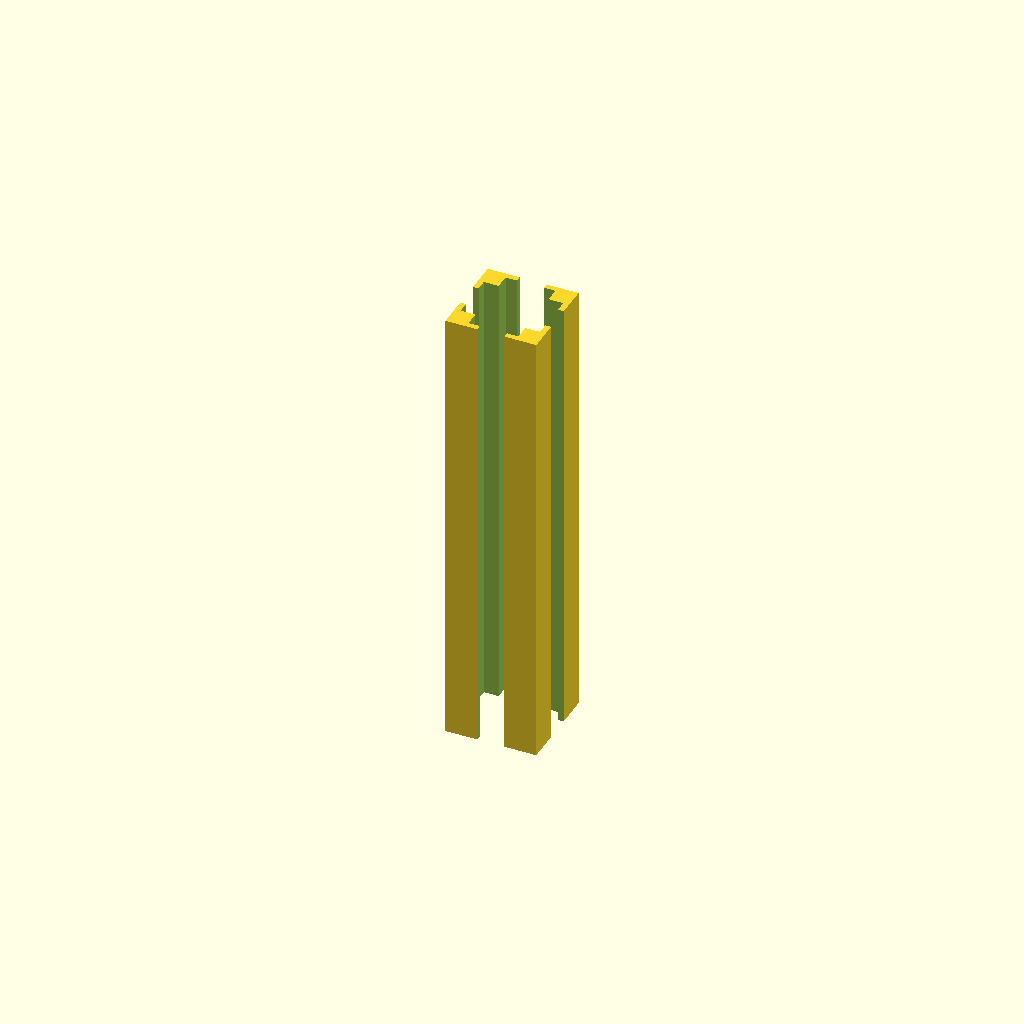
Cell 1 — every parameter at its default value.
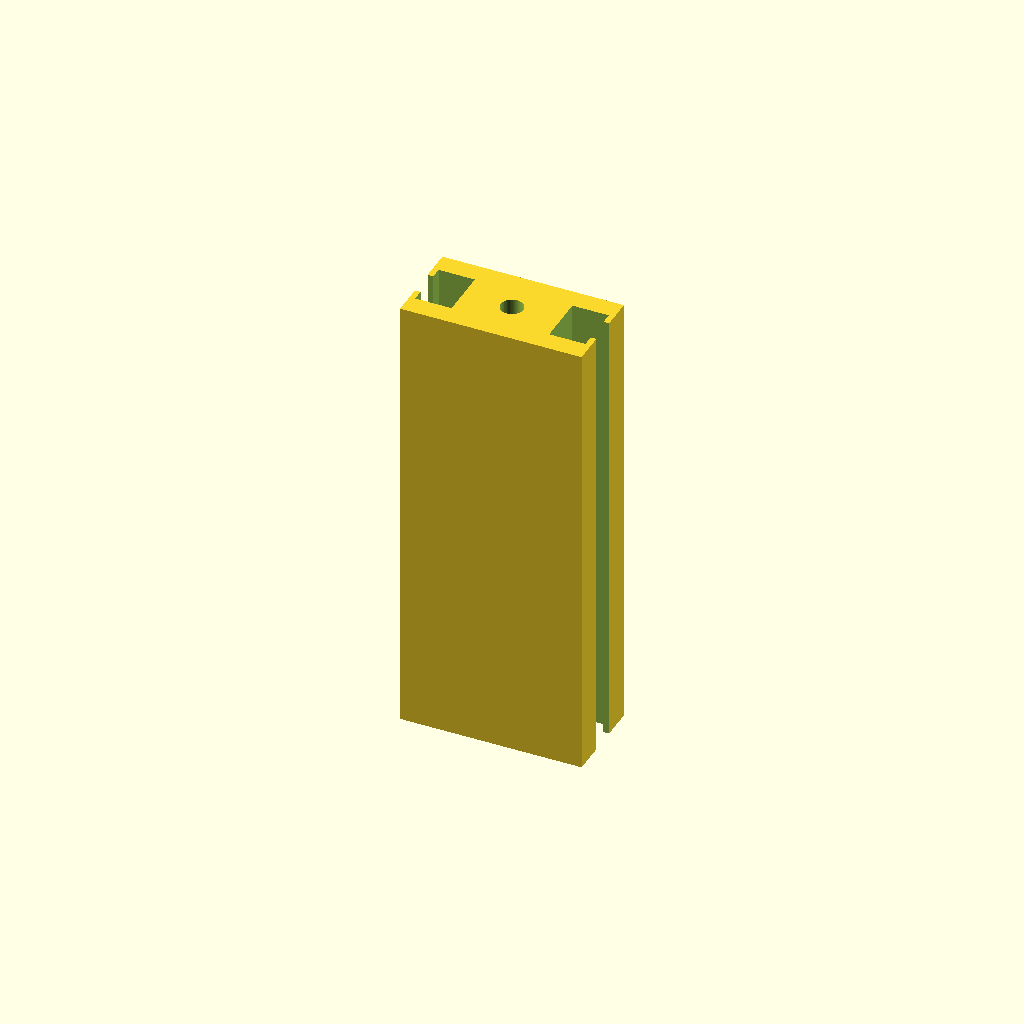
Cell 2 — cross_section_width_mm set to 40, the other parameters unchanged.
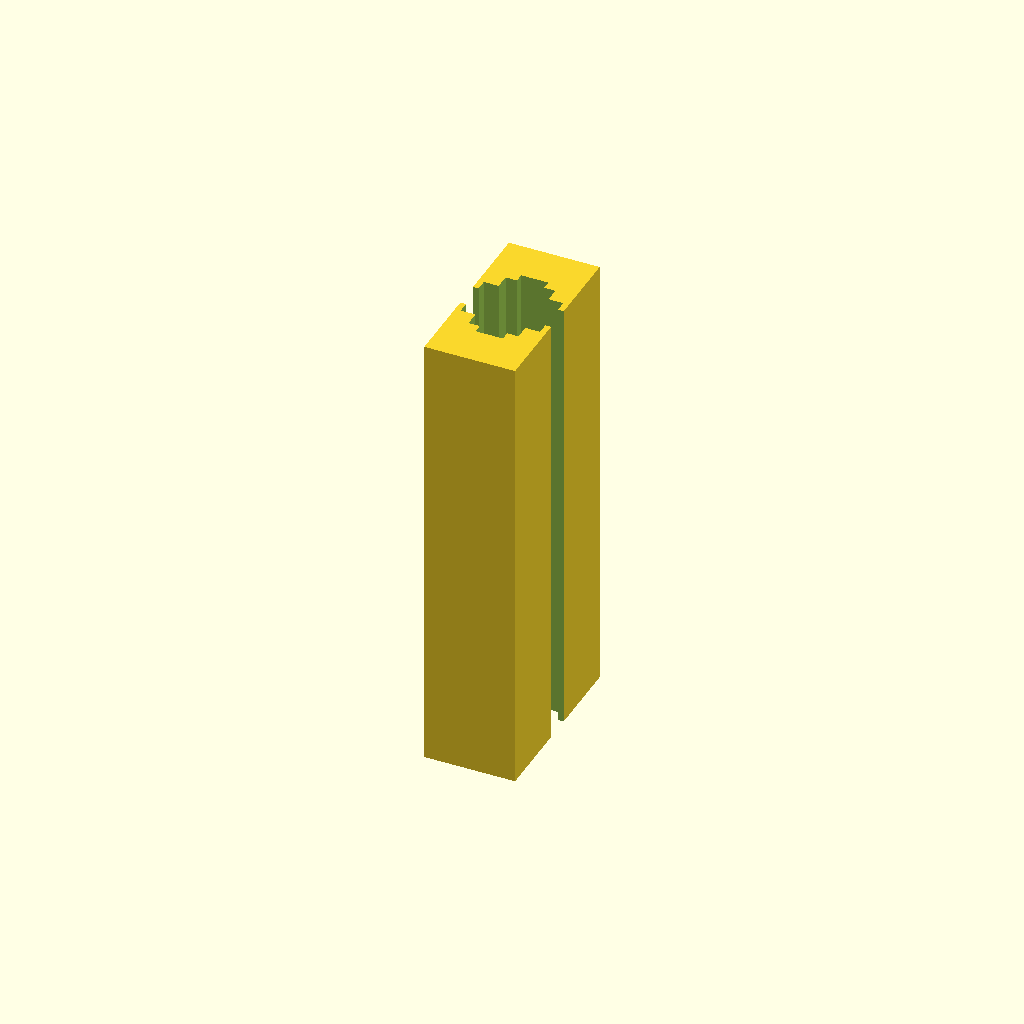
Cell 3 — cross_section_height_mm set to 40, the other parameters unchanged.
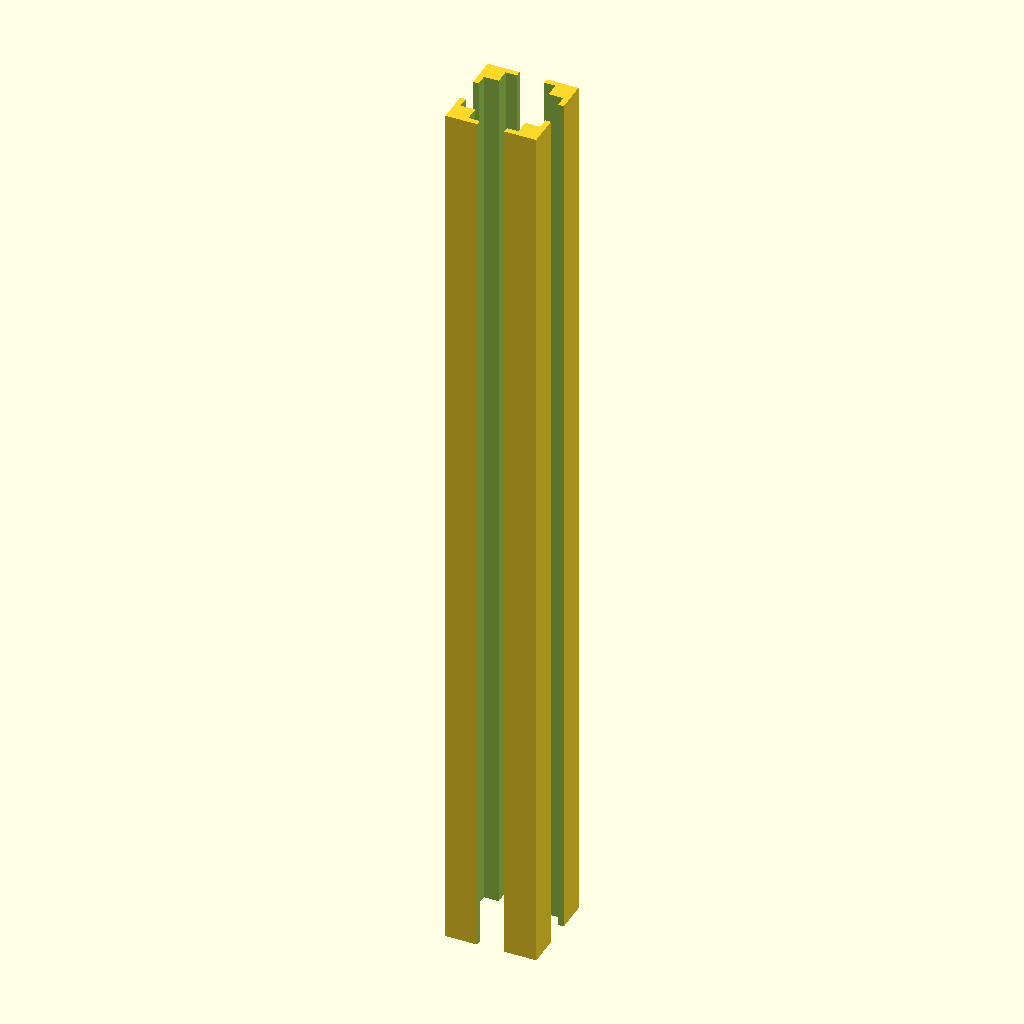
Cell 4: length_mm = 200 (everything else at default).
One fixed orthographic camera (rotation 55°, 0°, 25°; colour scheme Cornfield) for every cell.
Source of the model, results/nopscadlib/craft/scad/extrusion__E2020t.scad:
// 20x20 T-slot aluminium extrusion (2020-style), 100mm long
// STRUCTURAL FIX: prevent the slot cutters from removing the central webs,
// which previously split the body into disconnected corner blocks / two rails.
// Approach: keep a guaranteed "web" thickness at the center in BOTH axes by
// limiting the slot cavity/mouth width to (outer - 2*min_wall - 2*web_keep).

cross_section_width_mm  = 20.0;
cross_section_height_mm = 20.0;
length_mm               = 100.0;

// Robust overlap for manifold boolean ops
overlap_mm = 1.5;

// Outer size
outer_w = cross_section_width_mm;
outer_h = cross_section_height_mm;

// Typical-ish 2020 features (approximate)
center_bore_diameter_mm = 5.0;

// T-slot geometry (per side, cut from the outer face inward)
slot_opening_mm       = 6.0;
slot_opening_depth_mm = 2.0;
slot_cavity_width_mm  = 11.0;
slot_cavity_depth_mm  = 6.5;

// Minimum wall to outer boundary
min_wall_mm = 1.6;

// CRITICAL CONNECTIVITY PARAMETER:
// Keep a solid web through the center so the profile cannot split into two rails / four corners.
web_keep_mm = 2.0;  // >= 1..2mm as requested

// Helpers
function clamp(v, lo, hi) = max(lo, min(hi, v));

// Clamp depths to safe ranges
slot_opening_depth_mm_c = clamp(slot_opening_depth_mm, 0.8, outer_w/2.0 - min_wall_mm);
slot_cavity_depth_mm_c  = clamp(slot_cavity_depth_mm, slot_opening_depth_mm_c + 1.0, outer_w/2.0 - min_wall_mm);

// Clamp widths to safe ranges (will be further limited for connectivity)
slot_opening_mm_c      = clamp(slot_opening_mm, 2.0, outer_h - 2.0*min_wall_mm);
slot_cavity_width_mm_c = clamp(slot_cavity_width_mm, slot_opening_mm_c, outer_h - 2.0*min_wall_mm);

// 2D cutter for one side, pointing toward +X, centered at origin
module tslot_cut_2d() {
    // Ensure the cutter NEVER removes the central web:
    // Remaining material at center in Y must be at least web_keep_mm.
    // So cutter width must be <= (outer_h - 2*min_wall_mm - 2*web_keep_mm).
    safe_max_w = max(0.1, outer_h - 2*min_wall_mm - 2*web_keep_mm);

    safe_cavity_w = min(slot_cavity_width_mm_c, safe_max_w);
    safe_mouth_w  = min(slot_opening_mm_c, safe_max_w);

    union() {
        // Narrow mouth (outer face inward)
        translate([outer_w/2.0 - slot_opening_depth_mm_c/2.0, 0])
            square([slot_opening_depth_mm_c + overlap_mm, safe_mouth_w], center=true);

        // Wider cavity behind the mouth
        translate([outer_w/2.0 - slot_opening_depth_mm_c - slot_cavity_depth_mm_c/2.0, 0])
            square([slot_cavity_depth_mm_c + overlap_mm, safe_cavity_w], center=true);
    }
}

module extrusion_2020(len=length_mm) {
    // Single connected solid: base minus cutters
    union() {
        difference() {
            // Main continuous outer square body
            cube([outer_w, outer_h, len], center=true);

            // Center bore (through)
            cylinder(d=center_bore_diameter_mm, h=len + 2*overlap_mm, center=true, $fn=64);

            // Four T-slots (cut through full length)
            for (a = [0, 90, 180, 270]) {
                rotate([0, 0, a])
                    linear_extrude(height=len + 2*overlap_mm, center=true, convexity=10)
                        tslot_cut_2d();
            }
        }
    }
}

// Render
extrusion_2020(length_mm);
Parameter table extracted from the source (name, type, default, range or options):
cross_section_width_mm: number, default 20
cross_section_height_mm: number, default 20
length_mm: number, default 100
overlap_mm: number, default 1.5
center_bore_diameter_mm: number, default 5
slot_opening_mm: number, default 6
slot_opening_depth_mm: number, default 2
slot_cavity_width_mm: number, default 11
slot_cavity_depth_mm: number, default 6.5
min_wall_mm: number, default 1.6
web_keep_mm: number, default 2
